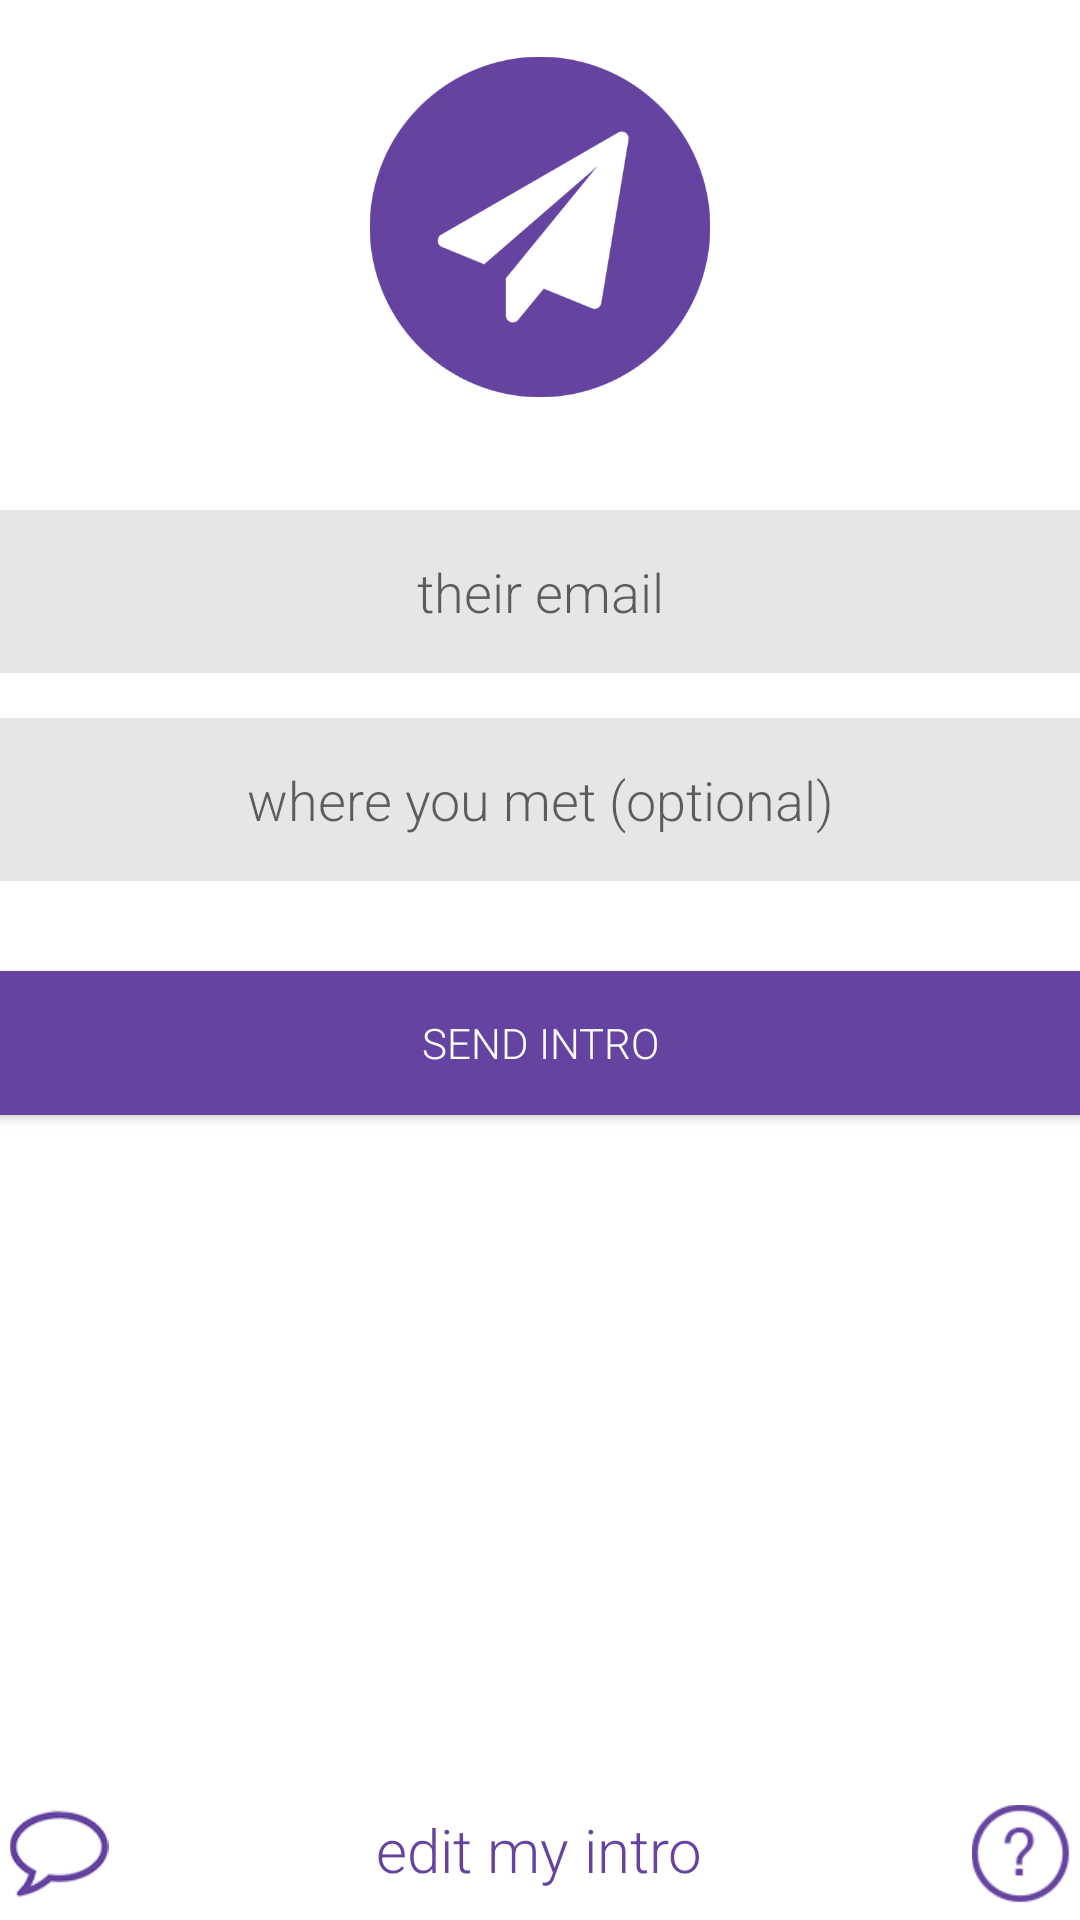

Write the Android layout XML for this screen, with the resource values it uses.
<!-- AndroidManifest.xml: application theme AppTheme -->
<!-- res/layout/activity_my.xml -->
<RelativeLayout xmlns:android="http://schemas.android.com/apk/res/android"
    xmlns:tools="http://schemas.android.com/tools"
    android:layout_width="match_parent"
    android:layout_height="match_parent"
    android:paddingLeft="@dimen/activity_horizontal_margin"
    android:paddingRight="@dimen/activity_horizontal_margin"
    android:background="@android:color/white"
    android:layout_marginLeft="5dp"
    android:layout_marginRight="5dp"
    android:paddingTop="@dimen/activity_vertical_margin"
    android:paddingBottom="@dimen/activity_vertical_margin"
    tools:context=".MyActivity"
    android:focusableInTouchMode="true">


    
    <LinearLayout
        android:focusable="true" android:focusableInTouchMode="true"
        android:layout_width="0px" android:layout_height="0px"/>
    
    <EditText
        android:layout_width="match_parent"
        android:layout_height="wrap_content"
        android:inputType="textEmailAddress"
        android:hint="their email"
        android:ems="10"
        android:textColor="#b5b5bb"
        android:gravity="center"
        android:padding="15dp"
        android:id="@+id/email"
        android:fontFamily="sans-serif-light"
        android:background="#e6e6e6"
        android:layout_marginTop="170dp"
         />

    <EditText
        android:layout_width="match_parent"
        android:layout_height="wrap_content"
        android:id="@+id/meetingPlace"
        android:padding="15dp"
        android:textColor="#b5b5bb"
        android:fontFamily="sans-serif-light"
        android:gravity="center"
        android:layout_marginTop="15dp"
        android:hint="where you met (optional)"

        android:background="#e6e6e6"

        android:layout_below="@+id/email"
        android:layout_centerHorizontal="true" />

    <Button
        android:layout_width="match_parent"
        android:layout_height="wrap_content"
        android:text="send intro"
        android:layout_marginTop="30dp"
        android:textColor="@android:color/white"
        android:background="#6544a1"
        android:id="@+id/submit"
        android:layout_below="@+id/meetingPlace"
        android:layout_centerHorizontal="true"
        android:fontFamily="sans-serif-light"
        android:capitalize="none" />

    <TextView
        android:layout_width="wrap_content"
        android:layout_height="wrap_content"
        android:text="edit my intro"
        android:textSize="20sp"
        android:layout_marginBottom="10dp"
        android:clickable="true"
        android:fontFamily="sans-serif-light"
        android:id="@+id/edit"
        android:textColor="#6544a1"
        android:layout_alignParentBottom="true"
        android:layout_centerHorizontal="true" />

    <ImageView
        android:layout_width="match_parent"
        android:layout_height="match_parent"
        android:id="@+id/imageView"
        android:contentDescription="Hello"
        android:scaleX=".75"
        android:scaleY=".75"
        android:src="@drawable/logo"
        android:layout_alignBottom="@+id/email"
        android:layout_centerHorizontal="true"
        android:layout_marginBottom="73dp" />

    <ImageView
        android:layout_width="wrap_content"
        android:layout_height="wrap_content"
        android:id="@+id/bubble"
        android:scaleX="1.1"
        android:layout_marginLeft="5dp"
        android:scaleY="1.1"
        android:src="@drawable/feedback"
        android:layout_alignTop="@+id/edit"
        android:layout_alignLeft="@+id/submit" />
    <ImageView
        android:layout_width="wrap_content"
        android:layout_height="wrap_content"
        android:id="@+id/question"
        android:scaleX="1.1"
        android:layout_marginRight="5dp"
        android:scaleY="1.1"
        android:src="@drawable/unamed"
        android:layout_alignTop="@+id/edit"
        android:layout_alignRight="@+id/submit" />

</RelativeLayout>
<!-- resources referenced by this layout -->
<resources>
  <!-- drawable feedback: png bitmap (drawable-xhdpi, 29687 bytes) -->
  <!-- drawable logo: png bitmap (drawable-xhdpi, 21635 bytes) -->
  <!-- drawable unamed: png bitmap (drawable-xhdpi, 5202 bytes) -->
  <style name="AppTheme" parent="android:Theme.Holo.Light.DarkActionBar">
          
      </style>
</resources>
